Run: headless pygame with SDL's dummy video driver; simulated clock (each Clock.tick advances the game by its frame time, no real sleeping); random seed 0; keys injected as events and as key.get_pressed() state; mouse plan: one left click at the window centre at the start of phase 2, then a move to the lower-right quarter at the start of phase 3.
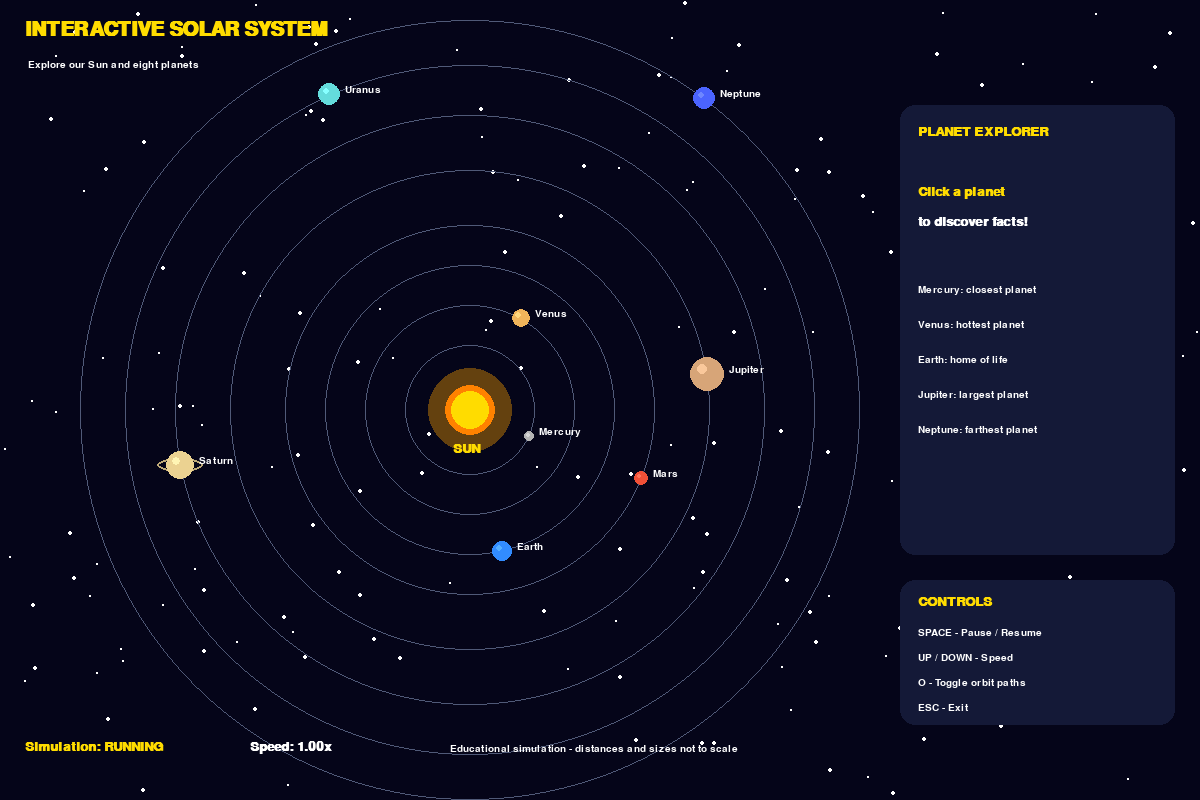
Frame 1 of 4 · flips 1–60 · no input
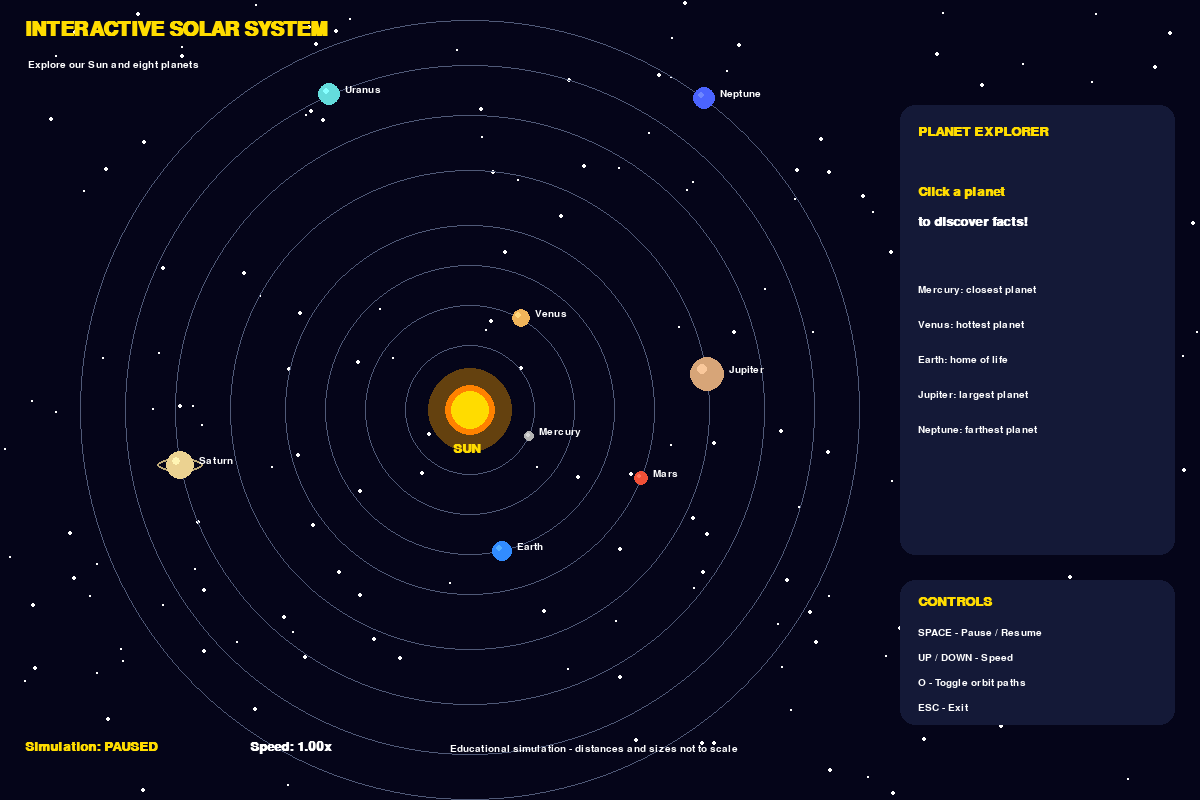
Frame 2 of 4 · flips 61–180 · clicked the window centre · tapped SPACE, RETURN · held RIGHT (→), D
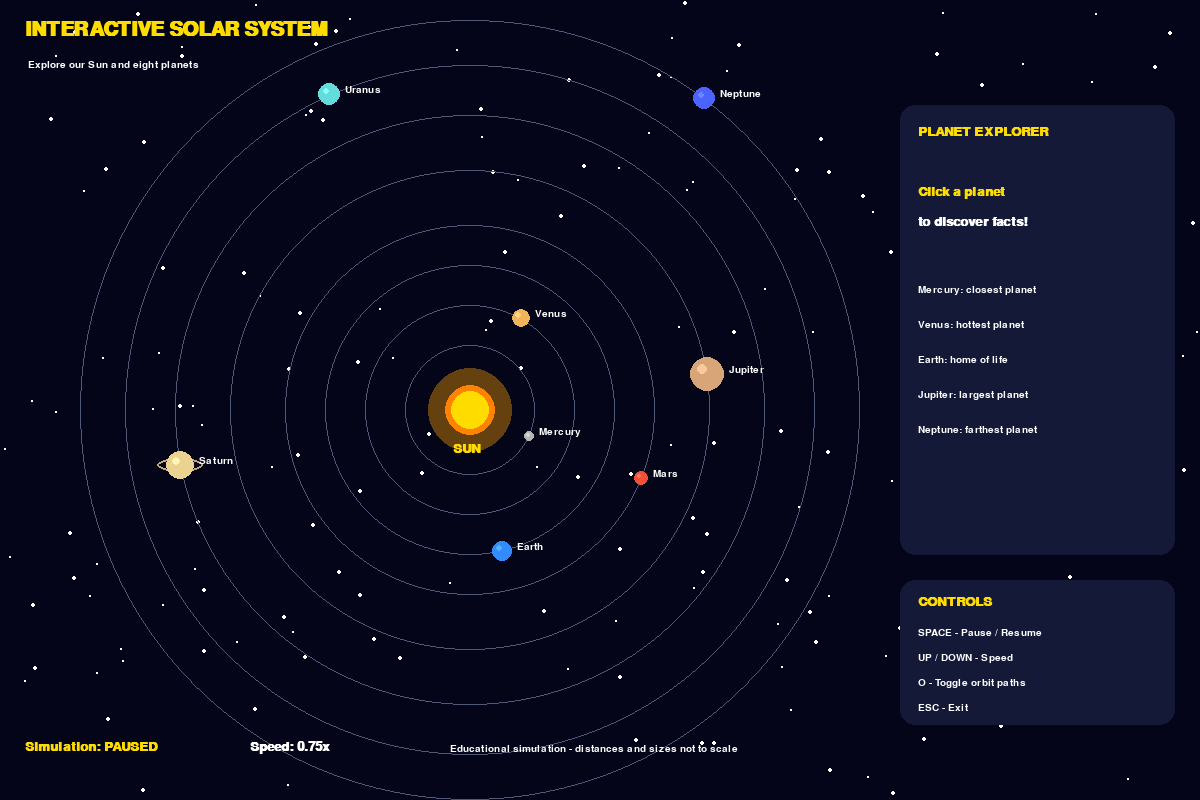
Frame 3 of 4 · flips 181–300 · moved the mouse to the lower-right quarter · held DOWN (↓), S
Frame 4 of 4 · flips 301–420 · held LEFT (←), A, UP (↑), W · screen same as frame 2, image omitted

The pygame program that drew these frames:


import pygame
import math
import random

pygame.init()

# Screen settings
WIDTH, HEIGHT = 1200, 800
screen = pygame.display.set_mode((WIDTH, HEIGHT))
pygame.display.set_caption("Interactive Solar System - Science Exhibition")

clock = pygame.time.Clock()

# Fonts
title_font = pygame.font.SysFont("Arial", 30, bold=True)
font = pygame.font.SysFont("Arial", 20, bold=True)
small_font = pygame.font.SysFont("Arial", 15)

# Colors
BLACK = (5, 5, 25)
WHITE = (255, 255, 255)
YELLOW = (255, 220, 0)
PANEL = (20, 25, 55)
GREY = (80, 90, 120)

# Star background
random.seed(10)
stars = [
    (random.randint(0, WIDTH), random.randint(0, HEIGHT),
     random.randint(1, 2))
    for _ in range(180)
]

# Planet information
planet_data = [
    {
        "name": "Mercury", "orbit": 65, "radius": 5,
        "color": (180, 180, 180), "speed": 1.60,
        "fact": "Closest planet to the Sun.",
        "distance": "57.9 million km",
        "year": "88 Earth days"
    },
    {
        "name": "Venus", "orbit": 105, "radius": 9,
        "color": (240, 180, 90), "speed": 1.15,
        "fact": "The hottest planet in our solar system.",
        "distance": "108.2 million km",
        "year": "225 Earth days"
    },
    {
        "name": "Earth", "orbit": 145, "radius": 10,
        "color": (50, 140, 255), "speed": 0.90,
        "fact": "Our home planet. Known to support life.",
        "distance": "149.6 million km",
        "year": "365 days"
    },
    {
        "name": "Mars", "orbit": 185, "radius": 7,
        "color": (240, 80, 55), "speed": 0.72,
        "fact": "Known as the Red Planet.",
        "distance": "227.9 million km",
        "year": "687 Earth days"
    },
    {
        "name": "Jupiter", "orbit": 240, "radius": 17,
        "color": (215, 165, 120), "speed": 0.48,
        "fact": "The largest planet in our solar system.",
        "distance": "778.6 million km",
        "year": "11.86 Earth years"
    },
    {
        "name": "Saturn", "orbit": 295, "radius": 14,
        "color": (235, 210, 145), "speed": 0.36,
        "fact": "Famous for its spectacular ring system.",
        "distance": "1.43 billion km",
        "year": "29.45 Earth years"
    },
    {
        "name": "Uranus", "orbit": 345, "radius": 11,
        "color": (100, 220, 220), "speed": 0.25,
        "fact": "An ice giant that rotates on its side.",
        "distance": "2.87 billion km",
        "year": "84 Earth years"
    },
    {
        "name": "Neptune", "orbit": 390, "radius": 11,
        "color": (75, 100, 255), "speed": 0.19,
        "fact": "The farthest planet from the Sun.",
        "distance": "4.50 billion km",
        "year": "165 Earth years"
    }
]

# Initial planet positions
for planet in planet_data:
    planet["angle"] = random.uniform(0, math.tau)
    planet["position"] = (0, 0)

# Layout
SUN_X, SUN_Y = 470, 410
PANEL_X = 900

paused = False
speed_multiplier = 1.0
selected_planet = None
show_orbits = True
running = True


def draw_text(text, x, y, color=WHITE, font_obj=small_font):
    surface = font_obj.render(text, True, color)
    screen.blit(surface, (x, y))


while running:
    clock.tick(60)

    for event in pygame.event.get():
        if event.type == pygame.QUIT:
            running = False

        if event.type == pygame.KEYDOWN:
            if event.key == pygame.K_ESCAPE:
                running = False
            elif event.key == pygame.K_SPACE:
                paused = not paused
            elif event.key == pygame.K_UP:
                speed_multiplier = min(5.0, speed_multiplier + 0.25)
            elif event.key == pygame.K_DOWN:
                speed_multiplier = max(0.25, speed_multiplier - 0.25)
            elif event.key == pygame.K_o:
                show_orbits = not show_orbits
            elif event.key == pygame.K_r:
                selected_planet = None

        if event.type == pygame.MOUSEBUTTONDOWN:
            mouse_x, mouse_y = event.pos
            selected_planet = None

            # Select a planet by clicking near it
            for planet in reversed(planet_data):
                px, py = planet["position"]
                hit_radius = max(planet["radius"] + 8, 14)

                if math.hypot(mouse_x - px, mouse_y - py) < hit_radius:
                    selected_planet = planet
                    break

    # Background
    screen.fill(BLACK)

    for sx, sy, size in stars:
        pygame.draw.circle(screen, WHITE, (sx, sy), size)

    # Title
    draw_text(
        "INTERACTIVE SOLAR SYSTEM",
        25, 20, YELLOW, title_font
    )

    draw_text(
        "Explore our Sun and eight planets",
        28, 60, WHITE, small_font
    )

    # Orbits
    if show_orbits:
        for planet in planet_data:
            pygame.draw.circle(
                screen, GREY,
                (SUN_X, SUN_Y),
                planet["orbit"], 1
            )

    # Sun glow
    for glow_radius in range(42, 25, -4):
        pygame.draw.circle(
            screen, (100, 65, 15),
            (SUN_X, SUN_Y), glow_radius
        )

    pygame.draw.circle(screen, (255, 130, 0), (SUN_X, SUN_Y), 25)
    pygame.draw.circle(screen, YELLOW, (SUN_X, SUN_Y), 19)
    draw_text("SUN", SUN_X - 17, SUN_Y + 32, YELLOW, font)

    # Move and draw planets
    for planet in planet_data:
        if not paused:
            planet["angle"] += (
                planet["speed"] * speed_multiplier * 0.01
            )

        orbit = planet["orbit"]
        angle = planet["angle"]

        px = int(SUN_X + orbit * math.cos(angle))
        py = int(SUN_Y + orbit * math.sin(angle))

        planet["position"] = (px, py)

        radius = planet["radius"]
        color = planet["color"]

        # Saturn's rings behind its planet
        if planet["name"] == "Saturn":
            pygame.draw.ellipse(
                screen, (190, 170, 120),
                (px - 23, py - 7, 46, 14), 2
            )

        pygame.draw.circle(screen, color, (px, py), radius)

        # Earth-like highlight
        pygame.draw.circle(
            screen,
            tuple(min(255, c + 35) for c in color),
            (px - max(1, radius // 3), py - max(1, radius // 3)),
            max(2, radius // 3)
        )

        # Planet name
        draw_text(
            planet["name"],
            px + radius + 5,
            py - 9,
            WHITE,
            small_font
        )

        # Highlight selected planet
        if selected_planet is planet:
            pygame.draw.circle(
                screen, YELLOW, (px, py), radius + 6, 2
            )

    # Information panel
    pygame.draw.rect(
        screen, PANEL,
        (PANEL_X, 105, 275, 450),
        border_radius=15
    )

    draw_text("PLANET EXPLORER", PANEL_X + 18, 125, YELLOW, font)

    if selected_planet:
        p = selected_planet
        draw_text(p["name"], PANEL_X + 18, 175, p["color"], title_font)
        draw_text("Quick fact:", PANEL_X + 18, 225, YELLOW, font)
        draw_text(p["fact"], PANEL_X + 18, 260, WHITE, small_font)
        draw_text("Average distance from Sun:", PANEL_X + 18, 325)
        draw_text(p["distance"], PANEL_X + 18, 350, YELLOW, font)
        draw_text("One orbit around the Sun:", PANEL_X + 18, 405)
        draw_text(p["year"], PANEL_X + 18, 430, YELLOW, font)
        draw_text("Press R to deselect", PANEL_X + 18, 500)
    else:
        draw_text("Click a planet", PANEL_X + 18, 185, YELLOW, font)
        draw_text("to discover facts!", PANEL_X + 18, 215, WHITE, font)
        draw_text("Mercury: closest planet", PANEL_X + 18, 285)
        draw_text("Venus: hottest planet", PANEL_X + 18, 320)
        draw_text("Earth: home of life", PANEL_X + 18, 355)
        draw_text("Jupiter: largest planet", PANEL_X + 18, 390)
        draw_text("Neptune: farthest planet", PANEL_X + 18, 425)

    # Controls panel
    pygame.draw.rect(
        screen, PANEL,
        (PANEL_X, 580, 275, 145),
        border_radius=15
    )

    draw_text("CONTROLS", PANEL_X + 18, 595, YELLOW, font)
    draw_text("SPACE - Pause / Resume", PANEL_X + 18, 628)
    draw_text("UP / DOWN - Speed", PANEL_X + 18, 653)
    draw_text("O - Toggle orbit paths", PANEL_X + 18, 678)
    draw_text("ESC - Exit", PANEL_X + 18, 703)

    # Status bar
    status = "PAUSED" if paused else "RUNNING"
    draw_text(
        f"Simulation: {status}",
        25, 740, YELLOW, font
    )
    draw_text(
        f"Speed: {speed_multiplier:.2f}x",
        250, 740, WHITE, font
    )
    draw_text(
        "Educational simulation - distances and sizes not to scale",
        450, 744, WHITE, small_font
    )

    pygame.display.flip()

pygame.quit()
